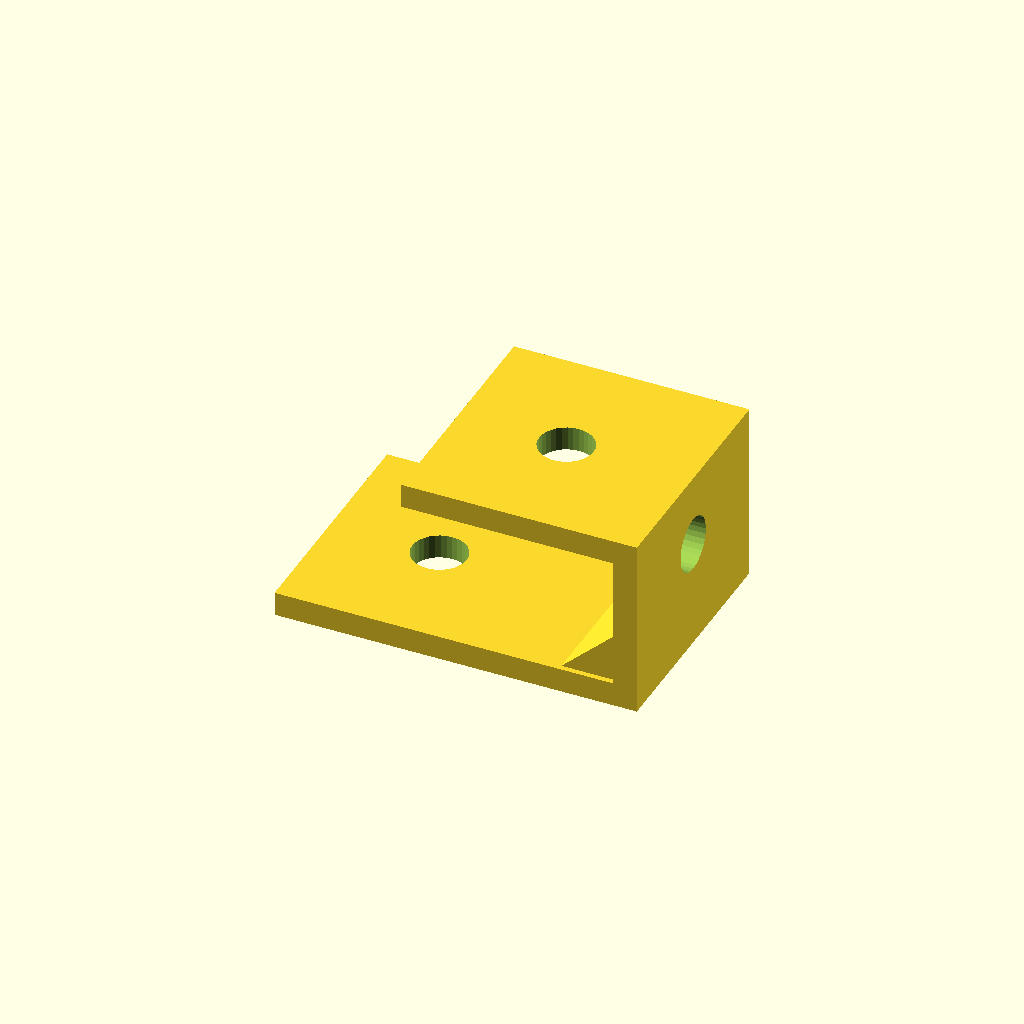
Cell 1: rendered with the file's own defaults.
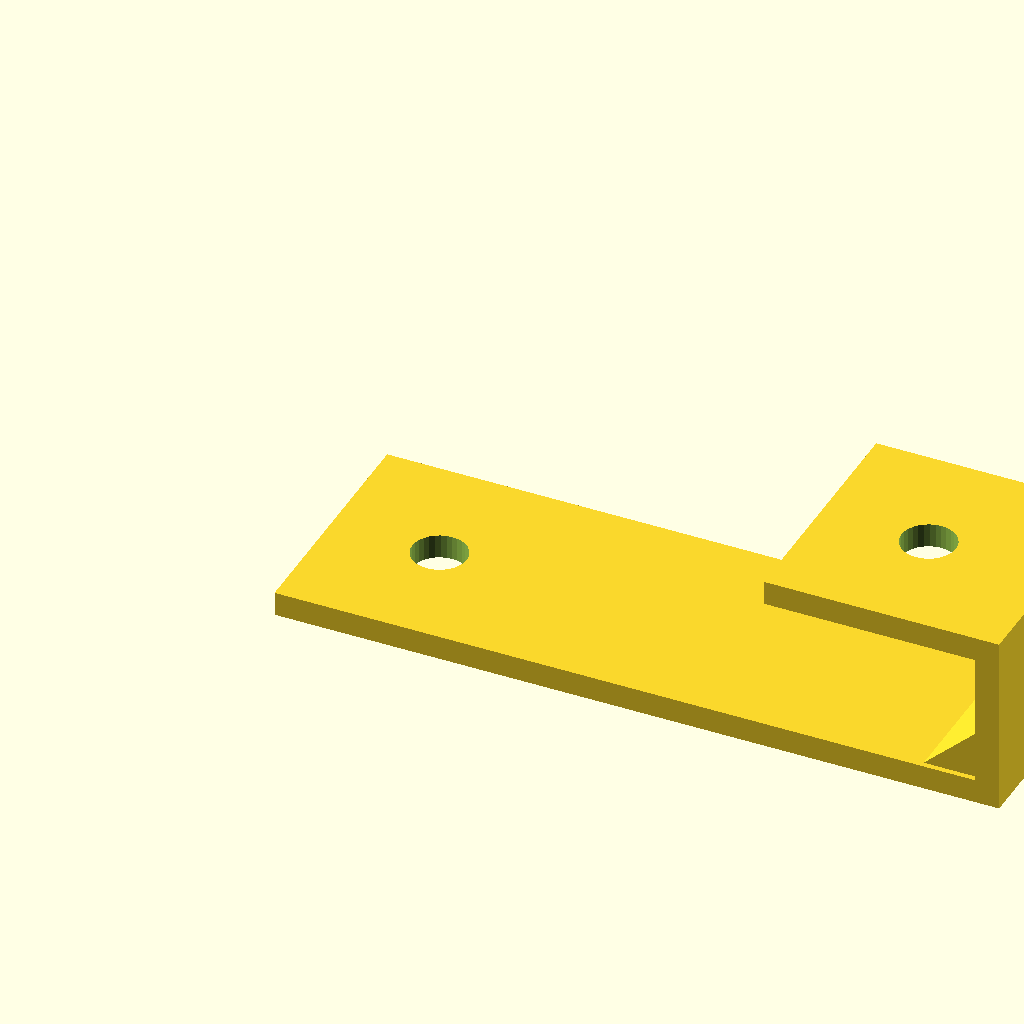
Cell 2: foot_len = 120 (everything else at default).
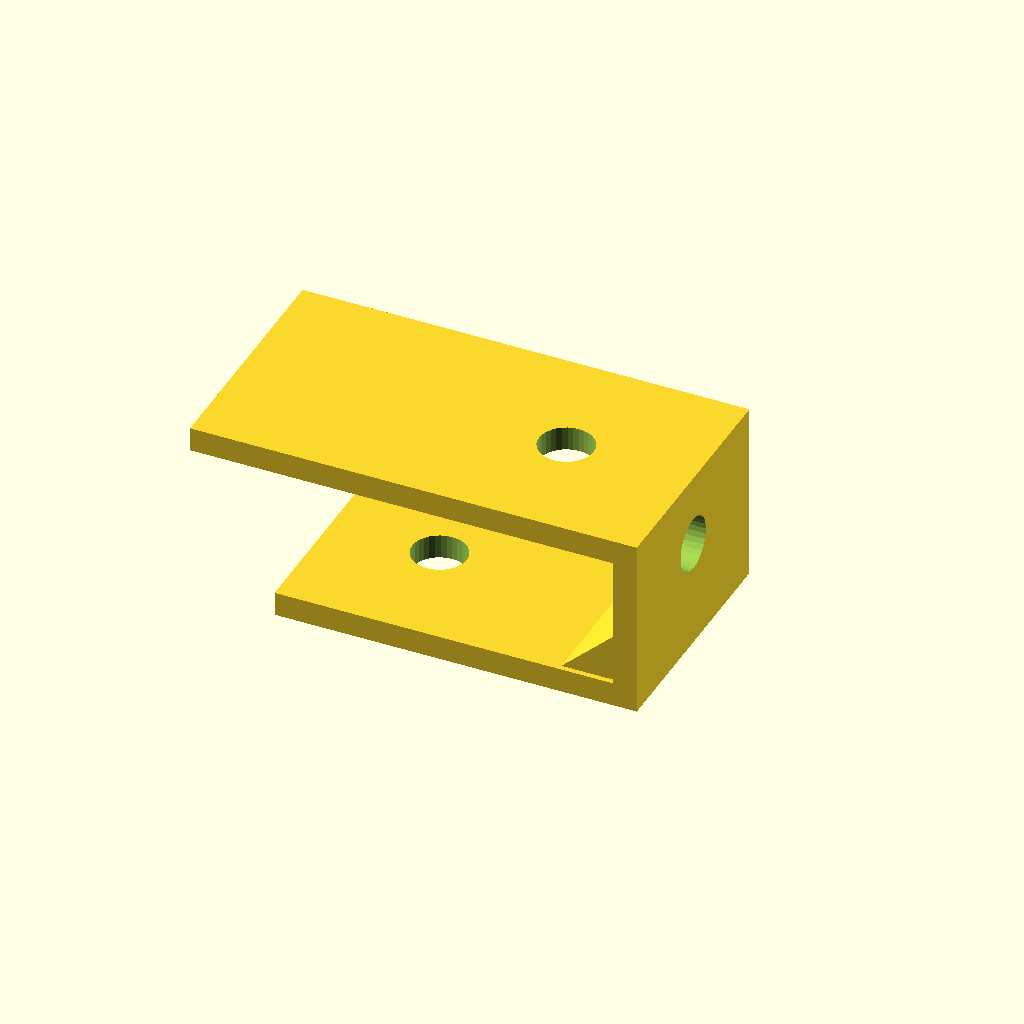
Cell 3: top_len = 70 (everything else at default).
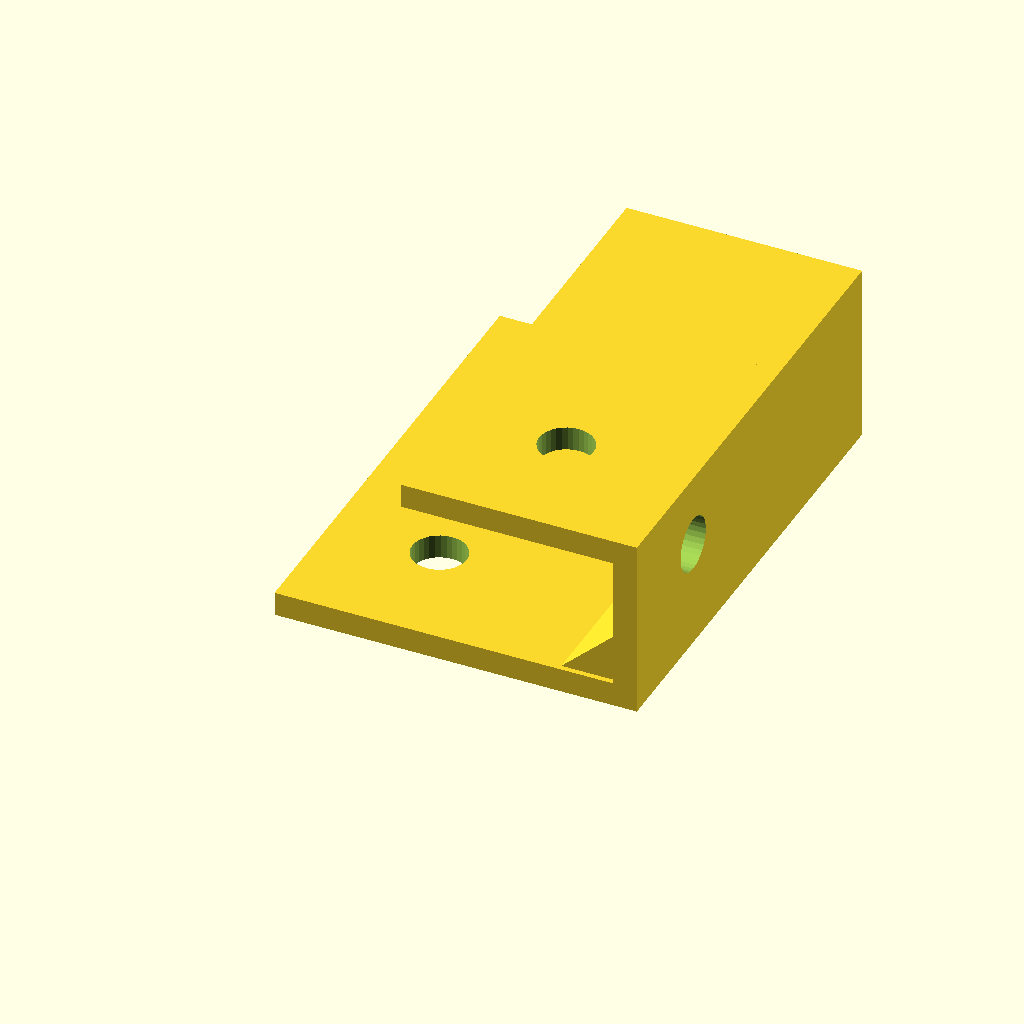
Cell 4: the same model with depth = 80.
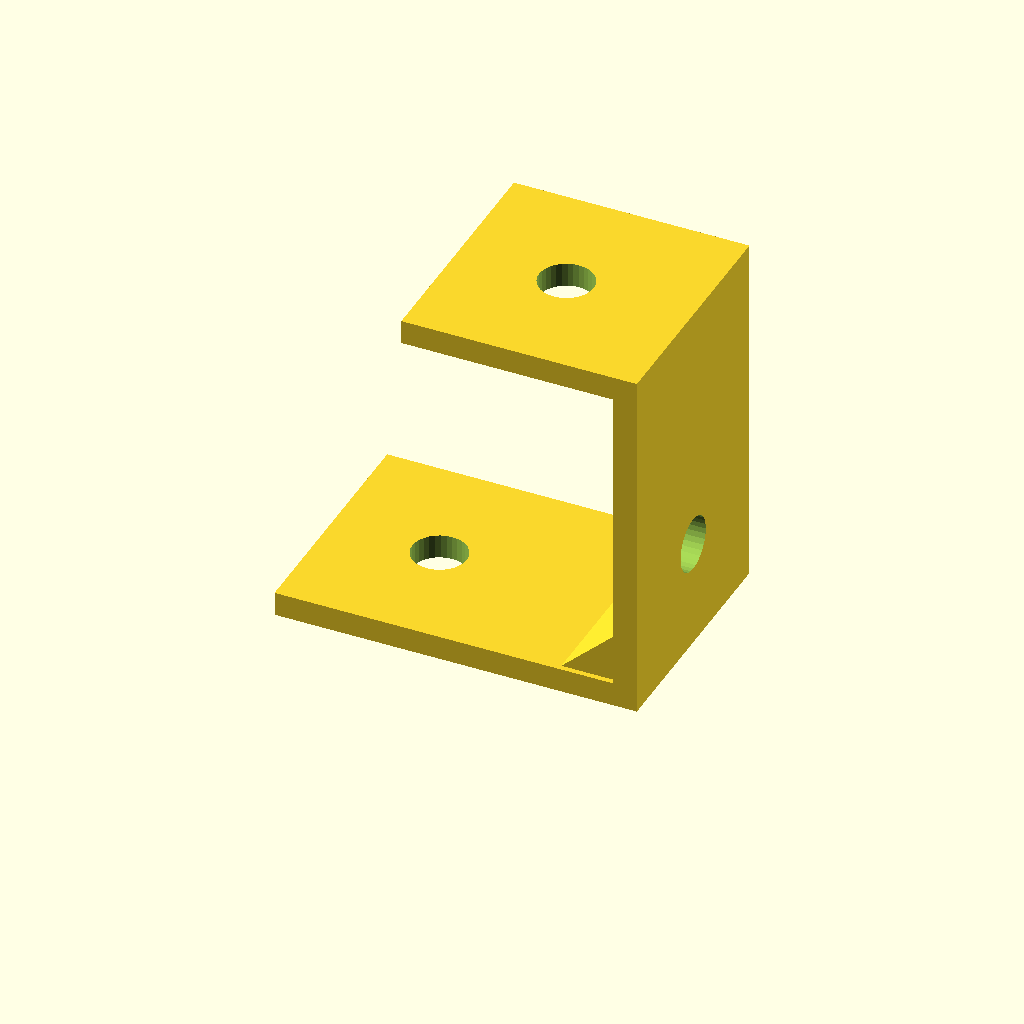
Cell 5: step_h = 60 (everything else at default).
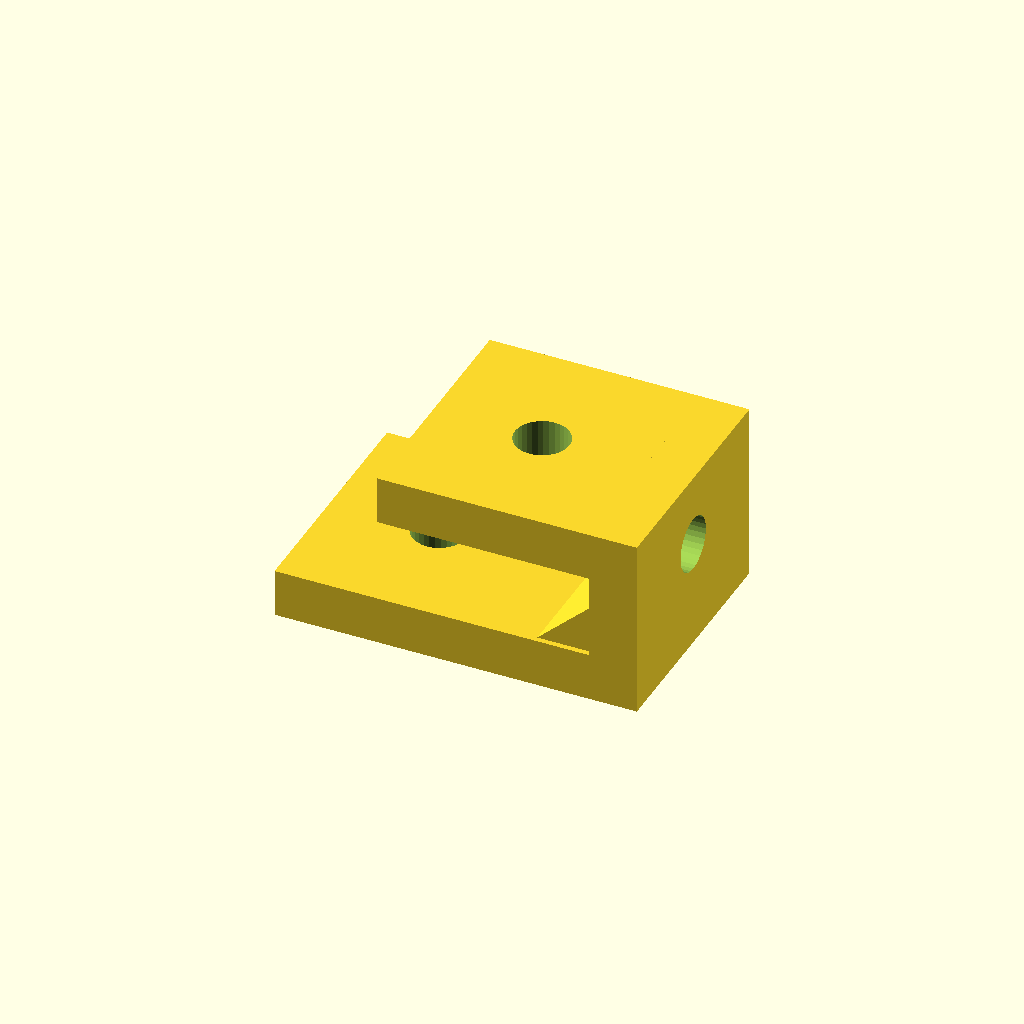
Cell 6: plate_t = 8 (everything else at default).
One fixed orthographic camera (rotation 55°, 0°, 25°; colour scheme Cornfield) for every cell.
OpenSCAD source file optional_data/gen2/zbrackets/part_0007.scad:
$fn = 32;

// ----------------------------------------------------------------------
// Z-bracket: 60 x 40 x 30 mm
// ----------------------------------------------------------------------

// --- parameters (mm) ---
foot_len = 60;            // lower foot length, X
top_len = 35;             // upper foot length, X
depth = 40;               // bracket width, Y
step_h = 30;              // overall rise, Z
plate_t = 4;              // plate thickness
hole_d = 9;               // clearance for M8
rib_len = 9.9;            // gusset leg
rib_sink = 0.9;           // gusset overlap into the plates

module hole_z(px, py, z0) {
  translate([px, py, z0 - 0.5]) cylinder(h = plate_t + 1, d = hole_d);
}
module hole_x(py, pz) {
  translate([-0.5, py, pz]) rotate([0, 90, 0]) cylinder(h = plate_t + 1, d = hole_d);
}
module gusset(x0) {
  translate([x0, depth - rib_sink, 0])
    rotate([90, 0, 0])
      linear_extrude(height = depth - 2 * rib_sink)
        polygon(points = [[rib_sink, plate_t - rib_sink],
                          [rib_sink, plate_t - rib_sink + rib_len],
                          [-rib_len, plate_t - rib_sink]]);
}

difference() {
  union() {
    cube([foot_len, depth, plate_t]);
    /* web, overlapping the lower foot */
    translate([foot_len - plate_t, 0, 0]) cube([plate_t, depth, step_h]);
    /* upper foot, sunk into the web */
    translate([foot_len - plate_t - top_len, 0, step_h - plate_t]) cube([top_len + plate_t, depth, plate_t]);
    gusset(foot_len - plate_t);
  }
  hole_z(18, 20, 0);
  translate([foot_len - plate_t - 17, 0, 0]) hole_z(0, 20, step_h - plate_t);
  translate([foot_len - plate_t, 0, 0]) hole_x(20, 18);
}
Parameter table extracted from the source (name, type, default, range or options):
foot_len: number, default 60
top_len: number, default 35
depth: number, default 40
step_h: number, default 30
plate_t: number, default 4
hole_d: number, default 9
rib_len: number, default 9.9
rib_sink: number, default 0.9
